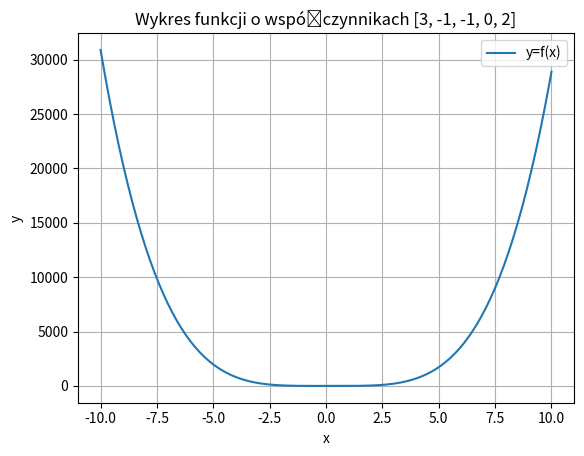

This figure's Python source:
"""
Created on Wed Jan 25 14:05:35 2023

[redacted]
"""

import numpy as np
from numpy.linalg import matrix_rank as rank
from numpy.linalg import inv
import matplotlib.pyplot as plt


## polecenie 2.1
def pol21():
    print('--------------')
    print('Polecenie 2.1:')
    print('--------------')
    x1 = 3 ** 12 - 5
    print(f'x = {x1}\n')
    x2 = np.array([[2, 0.5]]) @ np.array([[1, 4], [-1, 3]]) @ np.array([[-1], [-3]])
    print(f'x = {x2}\n')
    x3 = np.array([[1, -2, 0], [-2, 4, 0], [2, -1, 7]])
    print(f'x = {rank(x3)}\n')
    x4 = inv(np.array([[1, 2], [-1, 0]])) @ np.array([[-1], [2]])
    print(f'x = {x4}\n')


## polecenie 2.2
def pol22():
    print('--------------')
    print('Polecenie 2.2:')
    print('--------------')
    tab = np.array([1, 1, -129, 171, 1620])
    x1 = -46
    x2 = 14
    y1 = np.polyval(tab, x1)
    y2 = np.polyval(tab, x2)
    print(f'Wartość wielomianu w punkcie x={x1} wynosi: {y1}\n')
    print(f'Wartość wielomianu w punkcie x={x2} wynosi: {y2}\n')


## polecenia 3.1-3.2
def pol3():
    print('--------------')
    print('Polecenia 3.1-3.2:')
    print('--------------')
    tab = np.array([1, 1, -129, 171, 1620])
    x1 = -46 ## dolna granica przedziału
    x2 = 14 ## górna granica przedziału
    precision = 1
    n = int((x2-x1)/precision)+1
    range = np.linspace(-46, 14, n)
    results = []
    for x in range:
        results.append(np.polyval(tab, x))
    print(f'najwyższa wartość wielomianu w zakresie <{x1};{x2}> wynosi: {max(results)}\n')
    print(f'najniższa wartość wielomianu w zakresie <{x1};{x2}> wynosi: {min(results)}\n')


## polecenia 4.1-4.2
def pol4(coeffs, lower_limit, upper_limit, precision):
    n = int((upper_limit-lower_limit)/precision)+1
    range = np.linspace(lower_limit,upper_limit, n)
    results = []
    for x in range:
        results.append([np.polyval(coeffs, x)])
    return [max(results), min(results)]


## polecenia 5.1-5.2
def pol5(coeffs, lower_limit, upper_limit, precision):
    n = int((upper_limit-lower_limit)/precision)+1
    range = np.linspace(lower_limit,upper_limit, n)
    results = []
    for x in range:
        results.append([np.polyval(coeffs, x)])
    plt.figure("Wykres z poleceń 5.1-5.2 ")
    plt.plot(range, results, label="y=f(x)")
    plt.legend(loc="upper right")
    plt.title(f"Wykres funkcji o współczynnikach {coeffs}")
    plt.xlabel("x")
    plt.ylabel("y")
    plt.grid()
    plt.show()


## wywołania
if __name__ == '__main__':
    pol21()
    pol22()
    pol3()
    pol4(coeffs=[3,-1,-1,0,2], lower_limit=-10, upper_limit=10, precision=0.1)
    pol5(coeffs=[3,-1,-1,0,2], lower_limit=-10, upper_limit=10, precision=0.1)
